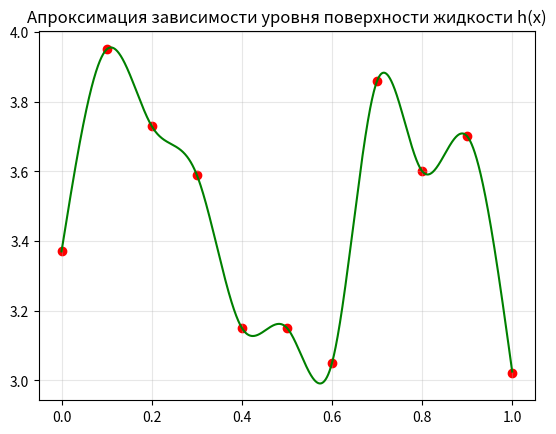

Here is the Python script that generated this plot:
"""
Лабораторная работа №1. Базовая часть, продвинутая часть (задания 1, 2).
Пункты 3 и дальше выполнены в следующем модуле.
"""
import numpy as np
import matplotlib.pyplot as plt


def qubic_spline_coeff(x_nodes, y_nodes):
    main_matrix = np.zeros((int(len(x_nodes)), int(len(x_nodes))))
    result_matrix = np.zeros(len(x_nodes))
    result_matrix = result_matrix.T
    main_matrix[0, 0] = main_matrix[len(x_nodes) - 1, len(x_nodes) - 1] = 1
    counter = 0

    for i in range(1, len(x_nodes) - 1):
        main_matrix[i, counter] = h_n2 = x_nodes[i] - x_nodes[i-1]
        main_matrix[i, counter + 2] = h_n1 = x_nodes[i+1] - x_nodes[i]
        main_matrix[i, counter + 1] = 2 * (main_matrix[i, counter] + main_matrix[i, counter + 2])
        result_matrix[i] = (3 / h_n1) * (y_nodes[i+1] - y_nodes[i]) - (3 / h_n2) * (y_nodes[i] - y_nodes[i-1])
        counter += 1

    main_matrix_inv = np.linalg.inv(main_matrix)
    coeff_matrix = np.dot(main_matrix_inv, result_matrix)

    return coeff_matrix


def qubic_spline(x, qs_coeff, x_nodes, y_nodes):
    i = -1
    for n in range(0, len(x_nodes) - 1):
        if (x >= x_nodes[n]) and (x <= x_nodes[n+1]):
            i = n
            break
    if x < x_nodes[0]:
        i = 0
    if x > x_nodes[len(x_nodes) - 1]:
        i = len(x_nodes) - 2
    a_i = y_nodes[i]
    b_i = (1 / (x_nodes[i+1] - x_nodes[i])) * (y_nodes[i+1] - y_nodes[i]) - ((x_nodes[i+1] - x_nodes[i]) / 3) * (qs_coeff[i+1] + 2 * qs_coeff[i])
    c_i = qs_coeff[i]
    d_i = (qs_coeff[i+1] - qs_coeff[i]) / (3 * (x_nodes[i+1] - x_nodes[i]))
    S_x = a_i + b_i * (x - x_nodes[i]) + c_i * ((x - x_nodes[i]) ** 2) + d_i * ((x - x_nodes[i]) ** 3)

    return S_x


def d_qubic_spline(x, qs_coeff, x_nodes, y_nodes):
    for n in range(0, len(x_nodes)):
        if x >= x_nodes[n] and x <= x_nodes[n+1]:
            i = n
            break

    b_i = (1 / (x_nodes[i+1] - x_nodes[i])) * (y_nodes[i+1] - y_nodes[i]) - ((x_nodes[i+1] - x_nodes[i]) / 3) * (qs_coeff[i+1] + 2 * qs_coeff[i])
    c_i = qs_coeff[i]
    d_i = (qs_coeff[i+1] - qs_coeff[i]) / (3 * (x_nodes[i+1] - x_nodes[i]))
    S_dx = b_i + 2 * c_i * (x - x_nodes[i]) + 3 * d_i * ((x - x_nodes[i]) ** 2)

    return S_dx


# l_i - базисный полином
def l_i(i, x, x_nodes):
    l_x = 1

    for j in range(0, len(x_nodes)):
        if i == j:
            continue
        else:
            l_x = l_x * ((x - x_nodes[j]) / (x_nodes[i] - x_nodes[j]))

    return l_x


# L_i - значние полинома
def L(x, x_nodes, y_nodes):
    L_x = 0

    for i in range(0, len(x_nodes)):
        f_x_i = y_nodes[i]
        L_x = L_x + f_x_i * l_i(i, x, x_nodes)

    return L_x

if __name__ == "__main__":
    x_nodes = [0, 0.1, 0.2, 0.3, 0.4, 0.5, 0.6, 0.7, 0.8, 0.9, 1]
    y_nodes = [3.37, 3.95, 3.73, 3.59, 3.15, 3.15, 3.05, 3.86, 3.60, 3.70, 3.02]

    coeff = qubic_spline_coeff(x_nodes, y_nodes)

    x_q = np.array([])
    y_q = np.array([])
    interval = np.arange(x_nodes[0], x_nodes[len(x_nodes) - 1], 0.0005)
    print(interval)
    x_q = interval
    for node in interval:
        new_node = qubic_spline(node, coeff, x_nodes, y_nodes)
        y_q = np.append(y_q, new_node)

    plt.title('Апроксимация зависимости уровня поверхности жидкости h(x)')
    plt.grid(alpha=0.3)
    plt.plot(x_q, y_q, color='green')
    plt.scatter(x_nodes, y_nodes, color='red')
    plt.show()
